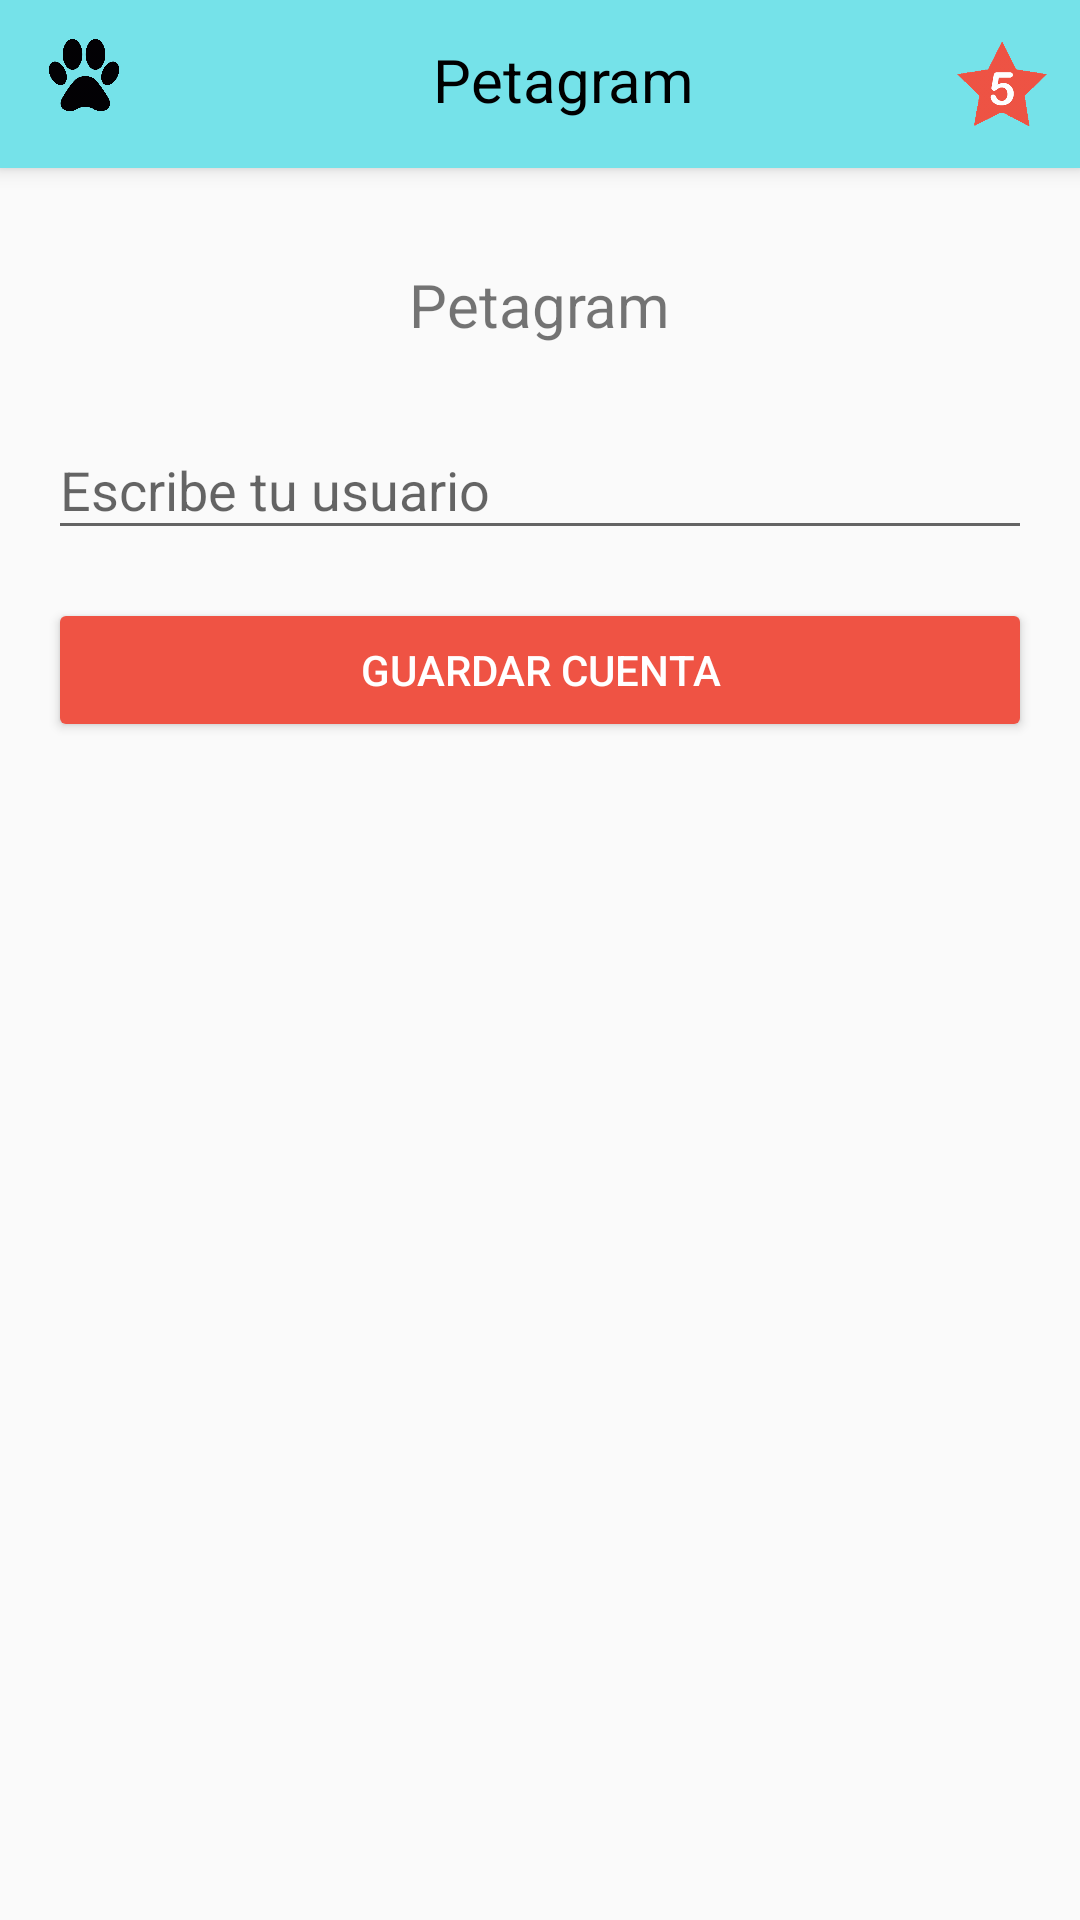

Write the Android layout XML for this screen, with the resource values it uses.
<!-- AndroidManifest.xml: application theme AppTheme -->
<!-- res/layout/activity_configurar_cuenta.xml -->
<?xml version="1.0" encoding="utf-8"?>
<LinearLayout xmlns:android="http://schemas.android.com/apk/res/android"
    xmlns:tools="http://schemas.android.com/tools"
    android:id="@+id/activity_configurar_cuenta"
    android:layout_width="match_parent"
    android:layout_height="match_parent"
    android:orientation="vertical"
    tools:context="joseduin.petagram.ConfigurarCuenta">

    <include android:id="@+id/miActionbarConfigurarCuenta"
        layout="@layout/toolbar"></include>

    <LinearLayout
        android:layout_margin="@dimen/activity_vertical_margin"
        android:layout_width="match_parent"
        android:orientation="vertical"
        android:layout_height="match_parent">

        <TextView
            android:text="@string/petagram"
            android:layout_width="wrap_content"
            android:layout_height="wrap_content"
            android:textSize="@dimen/titulo_size"
            android:layout_gravity="center_horizontal"
            android:layout_marginTop="@dimen/activity_vertical_margin"
            android:layout_marginBottom="@dimen/activity_vertical_margin"/>

        <android.support.design.widget.TextInputLayout
            android:id="@+id/inputLayoutNombre"
            android:layout_width="match_parent"
            android:layout_height="wrap_content"
            android:hint="@string/escribe_un_usuario"
            hintTextAppearance="@style/AppTheme.FloatingLabel">

            <EditText
                android:id="@+id/text_usuario"
                android:layout_width="match_parent"
                android:layout_height="wrap_content"
                android:inputType="textPersonName"/>
        </android.support.design.widget.TextInputLayout>

        <Button
            android:layout_marginTop="@dimen/activity_vertical_margin"
            android:text="@string/guardar_cuenta"
            android:layout_width="match_parent"
            android:layout_height="wrap_content"
            android:theme="@style/MiBotonRaised"
            android:id="@+id/botonGuardarCuenta" />

    </LinearLayout>

</LinearLayout>
<!-- res/layout/toolbar.xml (included above) -->
<?xml version="1.0" encoding="utf-8"?>
<android.support.v7.widget.Toolbar
    xmlns:android="http://schemas.android.com/apk/res/android"
    xmlns:app="http://schemas.android.com/apk/res-auto"
    android:layout_width="match_parent"
    android:layout_height="?attr/actionBarSize"
    android:background="@color/colorPrimary"
    android:elevation="@dimen/elevation_action_bar"
    app:layout_scrollFlags="scroll|enterAlways"
    android:theme="@style/ThemeOverlay.AppCompat.ActionBar"
    app:popupTheme="@style/ThemeOverlay.AppCompat.Light">

    <RelativeLayout
        android:layout_width="match_parent"
        android:layout_height="wrap_content">

        <ImageView
            android:src="@drawable/huella"
            android:layout_width="@dimen/icon_size"
            android:layout_height="@dimen/icon_size" />

        <ImageView
            android:src="@drawable/estrella"
            android:layout_width="@dimen/star_icon_size"
            android:layout_height="@dimen/star_icon_size"
            android:id="@+id/mascotasFav"
            android:layout_marginRight="11dp"
            android:layout_marginEnd="11dp"
            android:layout_alignParentTop="true"
            android:layout_alignParentRight="true"
            android:layout_alignParentEnd="true"/>

        <TextView
            android:text="@string/app_name"
            android:textColor="@color/colornegro"
            android:textSize="@dimen/titulo_bar"
            android:layout_width="wrap_content"
            android:layout_height="wrap_content"
            android:layout_alignParentTop="true"
            android:layout_centerHorizontal="true" />

    </RelativeLayout>

</android.support.v7.widget.Toolbar>
<!-- resources referenced by this layout -->
<resources>
  <color name="colorPrimary">#75e2e9</color>
  <color name="colornegro">#000000</color>
  <dimen name="activity_vertical_margin">16dp</dimen>
  <dimen name="elevation_action_bar">4dp</dimen>
  <dimen name="icon_size">24dp</dimen>
  <dimen name="star_icon_size">30dp</dimen>
  <dimen name="titulo_bar">20dp</dimen>
  <dimen name="titulo_size">20dp</dimen>
  <!-- drawable estrella: png bitmap (drawable-hdpi, 15945 bytes) -->
  <!-- drawable huella: png bitmap (drawable-hdpi, 50097 bytes) -->
  <string name="app_name">Petagram</string>
  <string name="escribe_un_usuario">Escribe tu usuario</string>
  <string name="guardar_cuenta">Guardar Cuenta</string>
  <string name="petagram">Petagram</string>
  <style name="AppTheme.FloatingLabel" parent="@android:style/TextAppearance">
          <item name="android:textColor">@color/colorPrimary</item>
          <item name="android:textSize">@dimen/floating_label</item>
      </style>
  <style name="MiBotonRaised" parent="Theme.AppCompat.Light">
          <item name="colorButtonNormal">@color/colorAccent</item>
          <item name="colorControlHighlight">@color/colorBlanco</item>
          <item name="android:textColor">@color/colorBlanco</item>
      </style>
  <style name="AppTheme" parent="Theme.AppCompat.Light.NoActionBar">
          
          <item name="colorPrimary">@color/colorPrimary</item>
          <item name="colorPrimaryDark">@color/colorPrimaryDark</item>
          <item name="colorAccent">@color/colorAccent</item>
  
          <item name="android:homeAsUpIndicator">@drawable/back_button</item>
      </style>
  <dimen name="floating_label">15dp</dimen>
  <color name="colorAccent">#ef5344</color>
  <color name="colorBlanco">#ffffff</color>
  <color name="colorPrimaryDark">#1da6af</color>
</resources>
